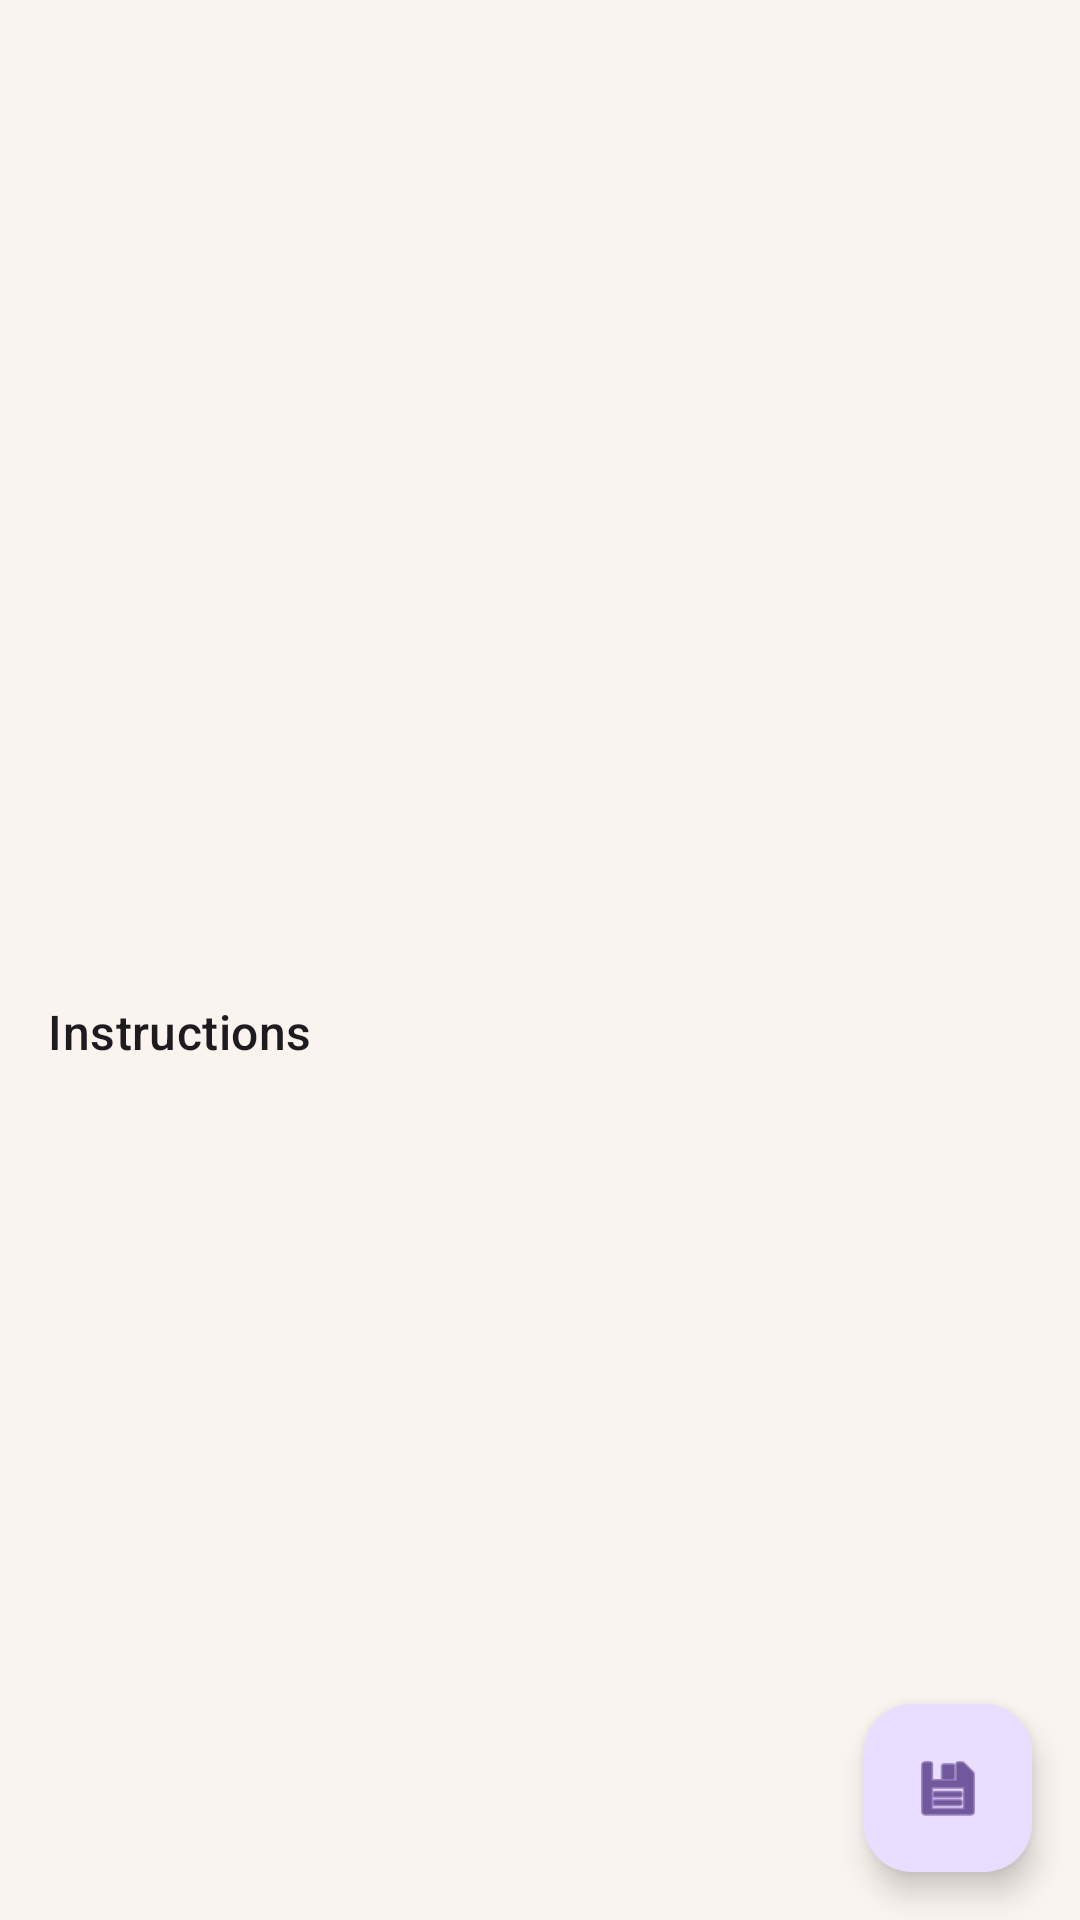

Android layout source for this screen:
<!-- AndroidManifest.xml: application theme Theme.ForkLore -->
<!-- res/layout/fragment_external_details.xml -->
<androidx.coordinatorlayout.widget.CoordinatorLayout xmlns:android="http://schemas.android.com/apk/res/android"
    xmlns:app="http://schemas.android.com/apk/res-auto"
    xmlns:tools="http://schemas.android.com/tools"
    android:layout_width="match_parent"
    android:layout_height="match_parent"
    tools:context=".ui.external.ExternalDetailsFragment">

    <ScrollView
        android:layout_width="match_parent"
        android:layout_height="match_parent">

        <androidx.constraintlayout.widget.ConstraintLayout
            android:layout_width="match_parent"
            android:layout_height="wrap_content">

            <ImageView
                android:id="@+id/recipe_image"
                android:layout_width="0dp"
                android:layout_height="250dp"
                android:scaleType="centerCrop"
                app:layout_constraintEnd_toEndOf="parent"
                app:layout_constraintStart_toStartOf="parent"
                app:layout_constraintTop_toTopOf="parent"
                tools:src="@tools:sample/backgrounds/scenic" />

            <TextView
                android:id="@+id/recipe_name"
                android:layout_width="0dp"
                android:layout_height="wrap_content"
                android:layout_marginStart="16dp"
                android:layout_marginTop="16dp"
                android:layout_marginEnd="16dp"
                android:textAppearance="@style/TextAppearance.Material3.HeadlineLarge"
                app:layout_constraintEnd_toEndOf="parent"
                app:layout_constraintStart_toStartOf="parent"
                app:layout_constraintTop_toBottomOf="@+id/recipe_image"
                tools:text="Recipe Name" />

            <TextView
                android:id="@+id/instructions_label"
                android:layout_width="wrap_content"
                android:layout_height="wrap_content"
                android:layout_marginStart="16dp"
                android:layout_marginTop="24dp"
                android:text="Instructions"
                android:textAppearance="@style/TextAppearance.Material3.TitleMedium"
                app:layout_constraintStart_toStartOf="parent"
                app:layout_constraintTop_toBottomOf="@+id/recipe_name" />

            <TextView
                android:id="@+id/instructions_text"
                android:layout_width="0dp"
                android:layout_height="wrap_content"
                android:layout_marginStart="16dp"
                android:layout_marginTop="8dp"
                android:layout_marginEnd="16dp"
                android:layout_marginBottom="16dp"
                android:textAppearance="@style/TextAppearance.Material3.BodyMedium"
                app:layout_constraintBottom_toBottomOf="parent"
                app:layout_constraintEnd_toEndOf="parent"
                app:layout_constraintStart_toStartOf="parent"
                app:layout_constraintTop_toBottomOf="@+id/instructions_label"
                tools:text="These are the instructions..." />

        </androidx.constraintlayout.widget.ConstraintLayout>
    </ScrollView>

    <com.google.android.material.floatingactionbutton.FloatingActionButton
        android:id="@+id/save_recipe_fab"
        android:layout_width="wrap_content"
        android:layout_height="wrap_content"
        android:layout_gravity="bottom|end"
        android:layout_margin="16dp"
        android:contentDescription="Save Recipe"
        app:srcCompat="@android:drawable/ic_menu_save" />

</androidx.coordinatorlayout.widget.CoordinatorLayout>
<!-- resources referenced by this layout -->
<resources>
  <style name="Theme.ForkLore" parent="Base.Theme.ForkLore" />
  <style name="Base.Theme.ForkLore" parent="Theme.Material3.DayNight.NoActionBar">
          <item name="colorPrimary">@color/color_primary</item>
          <item name="colorOnPrimary">@color/color_on_primary</item>
  
          <item name="colorSecondary">@color/color_secondary</item>
          <item name="colorOnSecondary">@color/color_on_secondary</item>
  
          <item name="android:colorBackground">@color/color_background</item>
          <item name="colorOnBackground">@color/color_on_background</item>
  
          <item name="colorSurface">@color/color_surface</item>
          <item name="colorOnSurface">@color/color_on_surface</item>
  
          <item name="colorOutline">@color/color_outline</item>
  
          <item name="android:statusBarColor">@color/color_background</item>
          <item name="android:navigationBarColor">@color/color_background</item>
      </style>
  <color name="color_primary">@color/fl_coral</color>
  <color name="color_on_primary">#FFFFFF</color>
  <color name="color_secondary">@color/fl_blue</color>
  <color name="color_on_secondary">#FFFFFF</color>
  <color name="color_background">@color/fl_bg</color>
  <color name="color_on_background">@color/fl_text</color>
  <color name="color_surface">@color/fl_surface</color>
  <color name="color_on_surface">@color/fl_text</color>
  <color name="color_outline">@color/fl_stroke</color>
  <color name="fl_coral">#F17559</color>
  <color name="fl_blue">#3B82F6</color>
  <color name="fl_bg">#FAF3EE</color>
  <color name="fl_text">#2B2623</color>
  <color name="fl_surface">#FFFFFF</color>
  <color name="fl_stroke">#EADFD8</color>
</resources>
